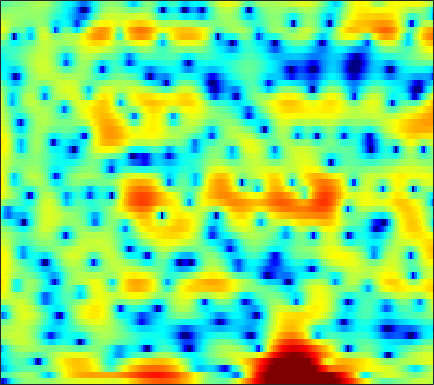

The file beside this chart, header and first rows:
-15.911, -18.429, -14.268, -9.9703, -7.6695, -5.369, -3.6458, -2.6266, -1.5547, -0.76078, -0.14885, 0.19775, 0.53267, 0.74966, 0.82619, 0.84701, 0.80767, 0.74469, 0.64672, 0.56998, 0.55253, 0.5943, 0.73877, 0.97008
-3.007, -2.977, -2.726, -2.271, -1.838, -1.202, -0.5605, -0.1083, 0.4233, 0.8545, 1.162, 1.301, 1.354, 1.243, 1.045, 0.5967, -0.08733, -0.7822, -1.998, -3.615, -5.641, -7.218, -8.223, -6.71
-10.45, -9.239, -7.683, -6.294, -5.38, -4.345, -3.501, -2.986, -2.44, -2.063, -1.833, -1.742, -1.711, -1.76, -1.822, -1.897, -1.918, -1.886, -1.744, -1.48, -1.085, -0.7068, -0.0945, 0.6208
-7.733, -6.854, -5.633, -4.492, -3.741, -2.909, -2.294, -1.964, -1.724, -1.748, -2.061, -2.512, -3.458, -4.921, -6.488, -9.59, -15.21, -23.87, -15.86, -9.196, -5.353, -3.269, -1.099, 0.6156
-5.939, -5.335, -4.427, -3.502, -2.845, -2.066, -1.424, -1.037, -0.6639, -0.4705, -0.4518, -0.5494, -0.807, -1.184, -1.5, -1.895, -2.171, -2.234, -2.07, -1.646, -1.03, -0.4979, 0.2366, 0.9591
-9.999, -7.418, -4.905, -3.045, -1.942, -0.7717, 0.1211, 0.6437, 1.167, 1.509, 1.69, 1.735, 1.69, 1.539, 1.371, 1.099, 0.798, 0.5713, 0.2816, 0.01588, -0.193, -0.3058, -0.3899, -0.3848
-0.8569, -0.397, 0.2823, 0.9626, 1.438, 1.999, 2.454, 2.713, 2.943, 3.038, 2.998, 2.878, 2.6, 2.175, 1.755, 1.055, 0.1936, -0.5657, -1.746, -3.106, -4.591, -5.716, -6.983, -7.566
1.821, 1.972, 2.203, 2.447, 2.623, 2.831, 2.993, 3.069, 3.093, 3.015, 2.825, 2.594, 2.162, 1.577, 1.024, 0.1146, -1.021, -2.049, -3.702, -5.755, -8.352, -10.76, -14.36, -15.97
1.29, 1.415, 1.623, 1.866, 2.057, 2.301, 2.509, 2.629, 2.724, 2.725, 2.615, 2.446, 2.101, 1.619, 1.165, 0.4333, -0.4357, -1.173, -2.244, -3.386, -4.52, -5.301, -6.175, -6.761
-1.256, -1.127, -0.7298, -0.1131, 0.431, 1.176, 1.856, 2.293, 2.752, 3.047, 3.176, 3.163, 3.001, 2.675, 2.334, 1.754, 1.041, 0.4292, -0.4817, -1.492, -2.575, -3.423, -4.616, -5.832
-10.22, -11.81, -9.062, -5.124, -2.806, -0.4662, 1.235, 2.189, 3.119, 3.714, 4.031, 4.117, 4.046, 3.765, 3.434, 2.848, 2.116, 1.481, 0.5291, -0.5487, -1.751, -2.77, -4.329, -6.221
-4.539, -4.729, -3.895, -2.24, -0.915, 0.6439, 1.88, 2.6, 3.292, 3.707, 3.86, 3.818, 3.56, 3.085, 2.592, 1.766, 0.7692, -0.06616, -1.231, -2.376, -3.451, -4.141, -4.904, -5.537
1.665, 1.731, 1.875, 2.097, 2.305, 2.597, 2.847, 2.99, 3.091, 3.094, 2.955, 2.717, 2.199, 1.449, 0.6933, -0.593, -2.272, -3.829, -6.342, -9.256, -11.7, -11.94, -10.47, -8.64
4.325, 4.144, 3.807, 3.364, 2.987, 2.488, 2.055, 1.812, 1.615, 1.528, 1.473, 1.376, 1.099, 0.5654, -0.04786, -1.2, -2.771, -4.292, -6.812, -9.74, -12.12, -12.24, -10.56, -8.613
6.212, 5.69, 4.694, 3.277, 1.877, -0.4658, -3.126, -4.601, -4.362, -2.578, -0.9117, 0.01917, 0.7904, 1.034, 0.9352, 0.4944, -0.2476, -0.9646, -2.069, -3.192, -4.27, -4.933, -5.659, -6.008
6.642, 6.117, 5.051, 3.534, 2.05, -0.4731, -3.371, -4.995, -4.761, -2.833, -1.018, -0.04969, 0.7342, 1.059, 1.07, 0.7866, 0.2223, -0.3455, -1.321, -2.53, -4.012, -5.404, -7.757, -11.25
5.553, 5.261, 4.661, 3.882, 3.218, 2.293, 1.433, 0.9126, 0.4358, 0.1367, 0.009791, -0.07213, -0.2705, -0.5519, -0.864, -1.409, -2.13, -2.755, -3.675, -4.689, -5.795, -6.653, -7.849, -9.025
5.433, 5.211, 4.765, 4.167, 3.656, 2.914, 2.142, 1.564, 0.8532, 0.1806, -0.4617, -0.9241, -1.536, -2.188, -2.766, -3.642, -4.683, -5.571, -6.806, -7.952, -8.669, -8.816, -8.482, -7.695
6.021, 5.721, 5.168, 4.419, 3.743, 2.71, 1.557, 0.6424, -0.5556, -1.591, -2.437, -2.888, -3.319, -3.781, -4.202, -5.033, -6.304, -7.697, -10.49, -15.29, -24.98, -20.45, -12.72, -8.529
6.104, 5.748, 5.058, 4.098, 3.156, 1.583, -0.4265, -2.308, -5.41, -8.845, -10.54, -9.532, -7.411, -5.818, -5.07, -4.639, -4.713, -5.076, -5.824, -6.633, -6.996, -6.648, -5.429, -3.826
4.854, 4.589, 3.981, 3.097, 2.228, 0.7498, -1.132, -2.846, -5.634, -8.481, -9.765, -8.836, -6.821, -5.02, -3.989, -3.009, -2.389, -2.079, -1.805, -1.593, -1.374, -1.156, -0.8105, -0.4253
3.335, 3.197, 2.808, 2.21, 1.658, 0.794, -0.1717, -0.8868, -1.802, -2.5, -2.811, -2.821, -2.57, -2.054, -1.634, -1.057, -0.5407, -0.2078, 0.1482, 0.413, 0.5909, 0.6466, 0.6151, 0.4327
2.355, 2.206, 1.88, 1.401, 0.9767, 0.339, -0.3332, -0.8112, -1.345, -1.758, -1.914, -1.876, -1.573, -1.089, -0.6594, -0.03181, 0.5957, 1.012, 1.48, 1.799, 1.945, 1.919, 1.7, 1.225
1.081, 0.7847, 0.2909, -0.2937, -0.8245, -1.603, -2.48, -3.231, -4.213, -5.045, -5.505, -5.312, -4.401, -3.097, -2, -0.6133, 0.5822, 1.346, 2.161, 2.741, 3.073, 3.172, 3.078, 2.726
-1.81, -2.437, -3.326, -4.11, -4.669, -5.403, -6.316, -7.388, -9.531, -13.25, -21.98, -23.04, -12.38, -7.365, -4.779, -2.221, -0.3177, 0.8013, 1.95, 2.798, 3.376, 3.642, 3.774, 3.682
-5.676, -7.609, -10.71, -12.45, -11.74, -10.12, -8.967, -8.528, -8.678, -8.993, -9.172, -8.698, -7.188, -5.267, -3.706, -1.895, -0.3146, 0.7074, 1.837, 2.7, 3.317, 3.62, 3.833, 3.842
-4.272, -6.429, -9.877, -11.73, -10.62, -8.385, -6.759, -5.954, -5.257, -4.924, -4.601, -4.28, -3.759, -2.914, -2.162, -1.024, 0.1386, 0.984, 2.015, 2.844, 3.437, 3.716, 3.881, 3.801
1.851, 1.051, 0.0683, -0.7115, -1.08, -1.402, -1.614, -1.883, -2.257, -2.873, -3.642, -4.312, -5.055, -5.099, -4.573, -3.031, -1.198, 0.04693, 1.442, 2.516, 3.227, 3.53, 3.613, 3.332
5.054, 4.412, 3.553, 2.647, 1.981, 1.127, 0.2981, -0.3899, -1.463, -2.818, -4.789, -6.997, -11.82, -26.36, -16.06, -7.954, -3.828, -1.78, 0.09885, 1.297, 1.967, 2.197, 2.142, 1.733
5.805, 4.985, 3.778, 2.472, 1.505, 0.3061, -0.7001, -1.22, -1.856, -2.354, -2.986, -3.446, -4.051, -4.083, -3.775, -2.705, -1.486, -0.6534, 0.1892, 0.6517, 0.7546, 0.6021, 0.151, -0.4884
6.264, 5.125, 3.196, 0.7904, -1.391, -4.534, -6.493, -6.019, -4.13, -2.472, -1.232, -0.5769, 0.07941, 0.5967, 0.945, 1.326, 1.605, 1.696, 1.601, 1.224, 0.4971, -0.3206, -1.76, -3.603
5.949, 4.829, 2.9, 0.3866, -2.018, -5.843, -8.382, -7.073, -4.195, -1.89, -0.2646, 0.6005, 1.477, 2.023, 2.33, 2.515, 2.494, 2.321, 1.859, 1.081, -0.08735, -1.279, -3.488, -6.684
4.68, 4.009, 2.941, 1.771, 0.8971, -0.09797, -0.7547, -0.9027, -0.7892, -0.3738, 0.1024, 0.4469, 0.8629, 1.151, 1.292, 1.328, 1.203, 0.9873, 0.5406, -0.1374, -1.045, -1.857, -3.09, -4.375
4.181, 3.803, 3.201, 2.486, 1.94, 1.234, 0.6444, 0.2815, -0.01545, -0.1565, -0.1406, -0.04234, 0.1116, 0.3109, 0.3873, 0.441, 0.3476, 0.1821, -0.1628, -0.6522, -1.273, -1.808, -2.534, -3.262
4.723, 4.437, 3.876, 3.126, 2.462, 1.479, 0.4638, -0.2803, -1.068, -1.538, -1.555, -1.332, -0.8626, -0.3566, -0.02598, 0.2777, 0.3848, 0.3242, 0.03753, -0.4265, -1.042, -1.574, -2.353, -3.105
5.954, 5.668, 4.98, 3.979, 2.982, 1.286, -0.9074, -2.933, -6.101, -8.317, -7.104, -5.129, -2.737, -1.036, -0.09313, 0.7014, 1.079, 1.101, 0.7928, 0.1055, -0.9246, -1.89, -3.346, -4.736
6.304, 6.011, 5.304, 4.218, 3.14, 1.312, -1.071, -3.232, -6.717, -9.282, -7.751, -5.498, -2.865, -0.9583, 0.08796, 0.9989, 1.423, 1.434, 1.048, 0.1077, -1.489, -3.246, -6.645, -12.48
5.277, 4.963, 4.274, 3.257, 2.315, 0.8956, -0.664, -1.747, -2.956, -3.517, -3.394, -2.897, -1.902, -0.8289, -0.1107, 0.648, 1.097, 1.195, 0.9762, 0.3634, -0.6918, -1.756, -3.507, -5.253
4.314, 3.929, 3.116, 1.965, 0.887, -0.8611, -2.88, -4.546, -6.516, -7.389, -6.6, -5.313, -3.502, -1.833, -0.8369, 0.2432, 0.977, 1.313, 1.474, 1.369, 1.042, 0.6798, 0.1346, -0.3951
3.62, 3.148, 2.224, 0.9706, -0.2189, -2.245, -4.919, -7.667, -13.32, -19.65, -12.14, -8.169, -4.754, -2.417, -1.155, 0.1491, 1.023, 1.481, 1.86, 1.984, 1.927, 1.778, 1.496, 1.134
3.209, 2.624, 1.656, 0.536, -0.3963, -1.686, -2.947, -3.854, -4.676, -4.862, -4.255, -3.408, -2.131, -0.9187, -0.09315, 0.7413, 1.368, 1.677, 1.941, 2.012, 1.927, 1.772, 1.432, 0.9525
3.211, 2.32, 0.9905, -0.3928, -1.337, -2.28, -2.701, -2.7, -2.33, -1.738, -0.9966, -0.4099, 0.3474, 1.006, 1.424, 1.796, 2.013, 2.061, 1.981, 1.831, 1.606, 1.403, 1.046, 0.5316
3.423, 1.985, -0.423, -3.627, -6.519, -9.562, -8.121, -5.671, -3.05, -1.067, 0.3796, 1.196, 2.015, 2.516, 2.656, 2.633, 2.27, 1.84, 1.092, 0.3594, -0.09382, -0.1637, 0.04127, 0.2785
3.019, 1.601, -0.7396, -3.652, -6.082, -8.347, -7.277, -5.383, -2.944, -1.036, 0.42, 1.244, 2.01, 2.388, 2.385, 1.961, 0.9375, -0.3236, -2.886, -7.075, -11.39, -8.994, -4.351, -1.422
1.174, 0.233, -1.145, -2.501, -3.378, -4.165, -4.392, -4.112, -3.359, -2.328, -1.219, -0.4551, 0.3448, 0.8475, 1.01, 0.7993, 0.1419, -0.7196, -2.32, -4.191, -5.208, -4.625, -2.7, -0.7327
-1.509, -2.244, -3.423, -4.819, -6.001, -7.591, -8.771, -8.909, -7.859, -5.972, -4.044, -2.757, -1.351, -0.3213, 0.2163, 0.66, 0.8142, 0.7821, 0.6258, 0.4833, 0.4909, 0.6484, 1.027, 1.524
-4.052, -4.511, -5.472, -6.985, -8.651, -12.14, -18.99, -27.58, -15.04, -9.253, -5.748, -3.852, -1.921, -0.4985, 0.2999, 1.123, 1.675, 1.971, 2.229, 2.383, 2.473, 2.518, 2.548, 2.534
-5.744, -5.528, -5.581, -5.997, -6.47, -7.185, -7.642, -7.542, -6.607, -5.063, -3.393, -2.219, -0.8294, 0.3393, 1.067, 1.844, 2.436, 2.762, 3.064, 3.214, 3.225, 3.139, 2.906, 2.521
-6.229, -5.508, -4.851, -4.453, -4.252, -3.995, -3.675, -3.362, -2.767, -2.021, -1.17, -0.5176, 0.3413, 1.135, 1.665, 2.267, 2.759, 3.024, 3.264, 3.349, 3.274, 3.096, 2.684, 2.038
-5.371, -4.719, -4.064, -3.565, -3.269, -2.915, -2.563, -2.254, -1.781, -1.25, -0.6595, -0.1941, 0.4209, 1.022, 1.451, 1.966, 2.395, 2.654, 2.892, 2.99, 2.929, 2.767, 2.37, 1.762
-3.788, -3.488, -3.265, -3.193, -3.183, -3.186, -3.077, -2.877, -2.511, -2.026, -1.499, -1.087, -0.5427, 0.006254, 0.4352, 1.008, 1.54, 1.913, 2.303, 2.55, 2.621, 2.561, 2.331, 1.933
-1.356, -1.489, -2.03, -2.998, -3.918, -5.122, -5.731, -5.594, -4.762, -3.785, -3.048, -2.679, -2.312, -1.922, -1.488, -0.6313, 0.4031, 1.133, 1.959, 2.514, 2.781, 2.796, 2.627, 2.288
2.648, 2.165, 0.9133, -1.249, -3.79, -9.741, -43.58, -13.34, -6.734, -4.158, -3.363, -3.705, -5.334, -7.823, -8.14, -4.72, -1.192, 0.7191, 2.407, 3.325, 3.604, 3.445, 2.804, 1.859
4.843, 4.432, 3.532, 2.262, 1.106, -0.4213, -1.41, -1.555, -1.234, -0.9735, -1.237, -1.934, -3.646, -5.649, -5.904, -3.518, -0.6788, 0.9238, 2.286, 2.852, 2.647, 1.985, 0.2872, -2.659
3.339, 3.152, 2.793, 2.325, 1.935, 1.452, 1.038, 0.7957, 0.5638, 0.3555, 0.09562, -0.1252, -0.3993, -0.5091, -0.4349, -0.08507, 0.4102, 0.7272, 1.012, 0.9431, 0.4404, -0.2587, -1.621, -3.504
1.508, 1.528, 1.498, 1.412, 1.332, 1.193, 1.057, 0.9673, 0.8631, 0.7749, 0.7028, 0.6564, 0.633, 0.6387, 0.6936, 0.7706, 0.8256, 0.8416, 0.7495, 0.503, 0.07766, -0.3726, -1.127, -1.968
-0.2042, -0.01603, 0.1596, 0.2903, 0.3716, 0.4521, 0.5293, 0.5816, 0.6334, 0.6844, 0.7531, 0.8127, 0.9003, 0.9957, 1.074, 1.167, 1.228, 1.242, 1.154, 0.965, 0.6564, 0.3456, -0.1781, -0.7905
-1.717, -1.549, -1.343, -1.105, -0.9147, -0.623, -0.3638, -0.2052, -0.02753, 0.1207, 0.2649, 0.3982, 0.6047, 0.8734, 1.072, 1.36, 1.626, 1.763, 1.882, 1.866, 1.688, 1.448, 0.9929, 0.3615
